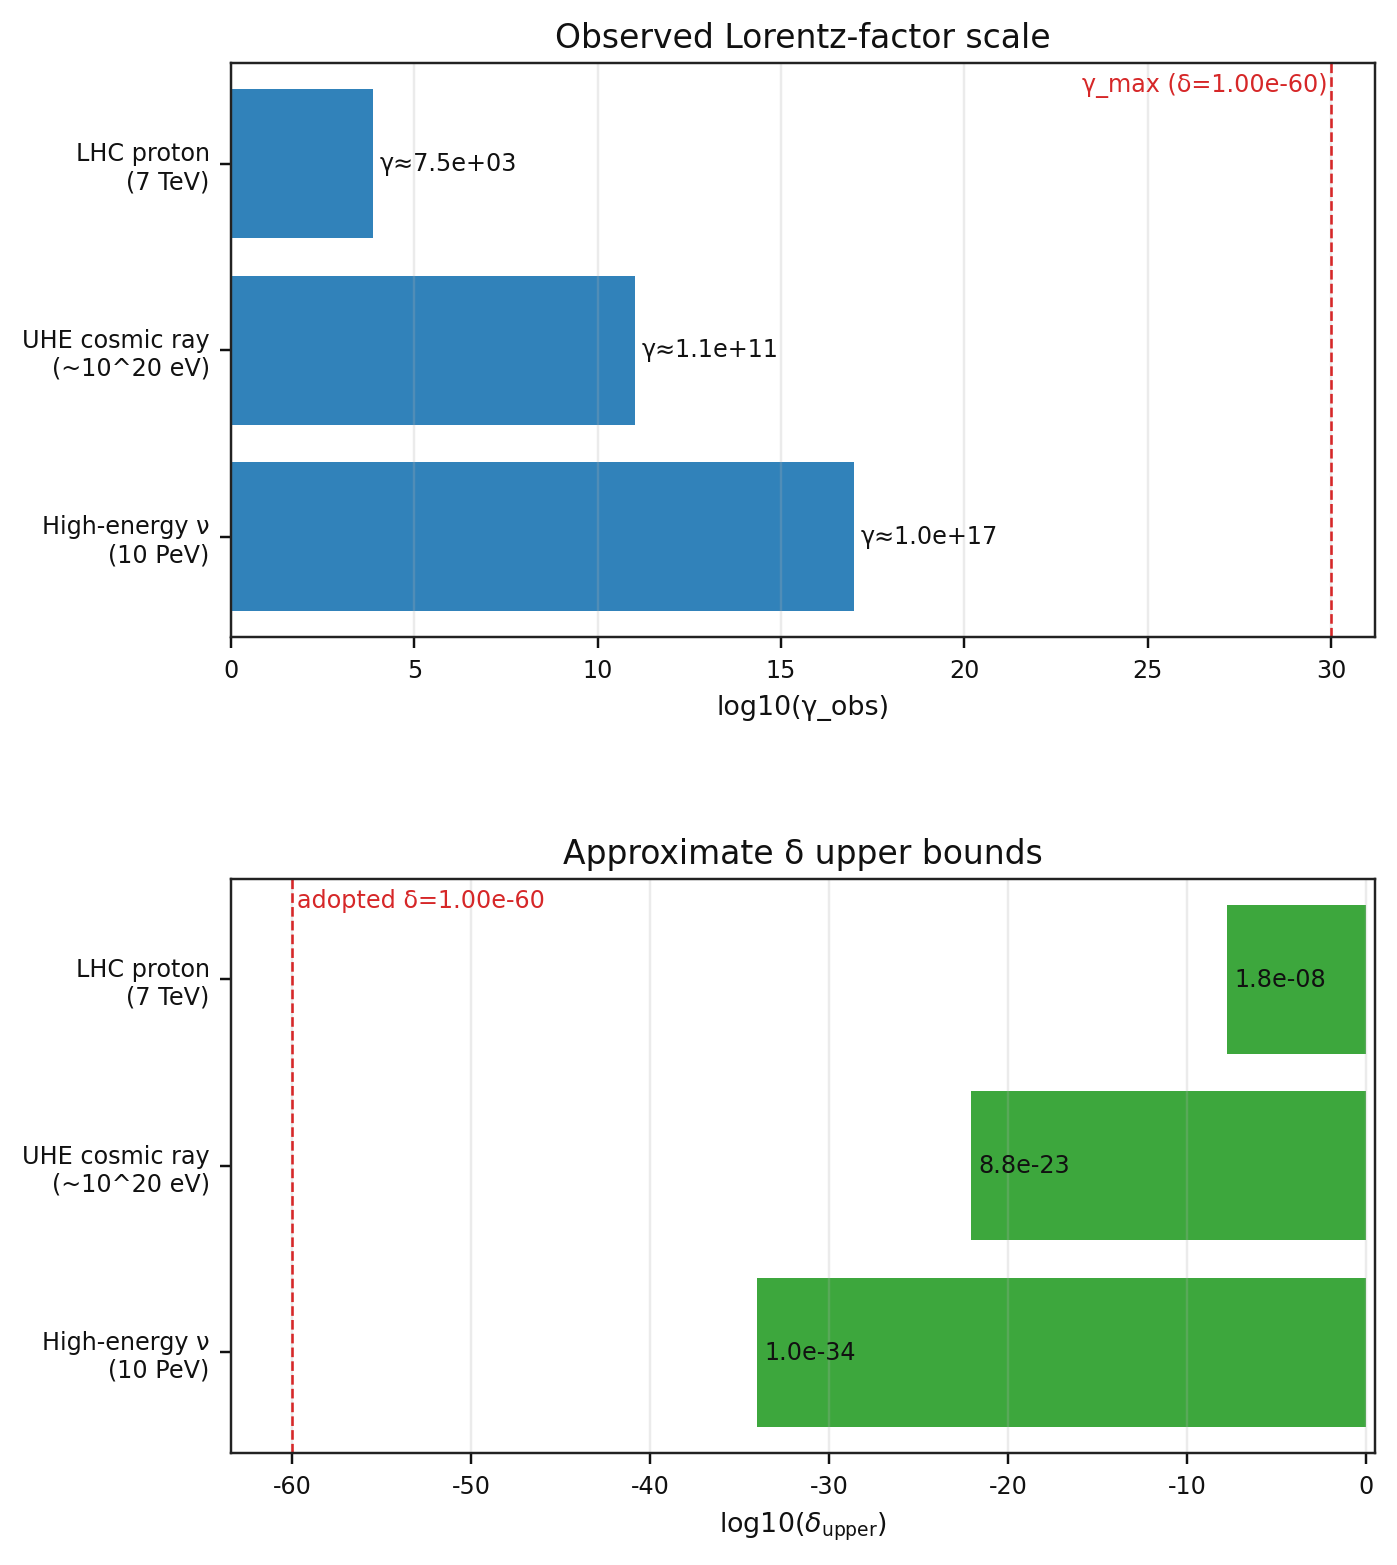

Data behind this chart, as committed beside it:
key, label, energy_ev, rest_mass_ev, gamma_obs, log10_gamma_obs, delta_upper_from_gamma, log10_delta_upper, gamma_max_for_delta_adopted, log10_gamma_max_for_delta_adopted, margin_gamma_max_over_gamma_obs, notes, source
lhc_proton_7tev, LHCの陽子（7 TeV）, 7000000000000, 938272081, 7461, 3.873, 1.7966418660486763e-08, -7.746, 1e+30, 30.0, 1.3403886875714286e+26, LHCのビームエネルギー（代表値）。, CERN/LHC（ビームエネルギーの公開情報）
uhecr_proton_1e20ev, 超高エネルギー宇宙線（陽子 10^20 eV）, 1e+20, 938272081, 106578893258, 11.03, 8.803544985470337e-23, -22.06, 1e+30, 30.0, 9.382720813e+18, 代表的な最大級イベント（オーダー）。, UHECR（代表値・オーダー）
icecube_neutrino_10pev_m0p1ev, 高エネルギーν（10 PeV, m=0.1 eV仮定）, 1e+16, 0.1, 1e+17, 17.0, 1.0000000000000001e-34, -34.0, 1e+30, 30.0, 10000000000000, ν質量は仮定。γ=E/(mc^2)なので m を変えると γ と δ上限がスケー…, IceCube等（エネルギースケール）＋ν質量は仮定
